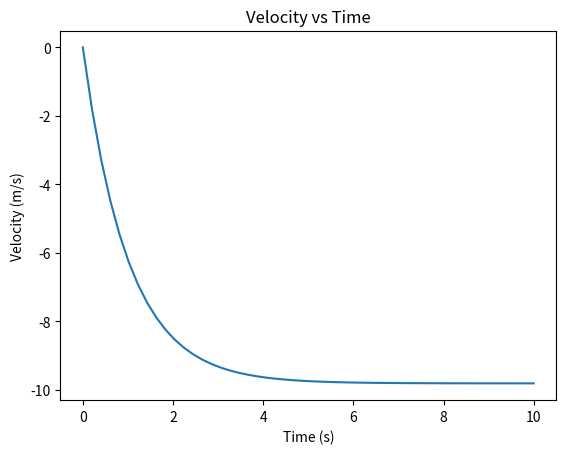

Write the Python code that produced this figure. (Note: this script raises an exception after producing the figure.)
from pathlib import Path

import matplotlib.pyplot as plt
import numpy as np
import numpy.typing as npt


def velocity(
    time: npt.NDArray[np.float64],
    gravity: float = 9.80665,
    drag_coefficient: float = 0,
    mass: float = 1.0,
    initial_velocity: float = 0
) -> npt.NDArray:
    """Return the velocity of a falling object at the given times.

    Parameters
    ----------
    initial_velocity : `float`
        The initial velocity of the falling object in meters per second (m/s).
    time : `npt.NDArray[np.float64]`
        The times to calculate the velocities at in seconds (s).

    Returns
    -------
    `npt.NDArray`
        An array containing the velocities at each time in metres per second (m/s).
    """
    terminal_velocity = - mass / drag_coefficient * gravity

    return terminal_velocity + \
        (initial_velocity - terminal_velocity) * \
        np.exp(- drag_coefficient / mass * time)


if __name__ == "__main__":
    time_domain = np.linspace(0, 10)

    plt.title("Velocity vs Time")
    plt.xlabel("Time (s)")
    plt.ylabel("Velocity (m/s)")
    plt.plot(time_domain, velocity(time_domain, drag_coefficient=1.0))
    plt.savefig(Path("../assets/drag-velocity.pgf"))
    plt.show()
